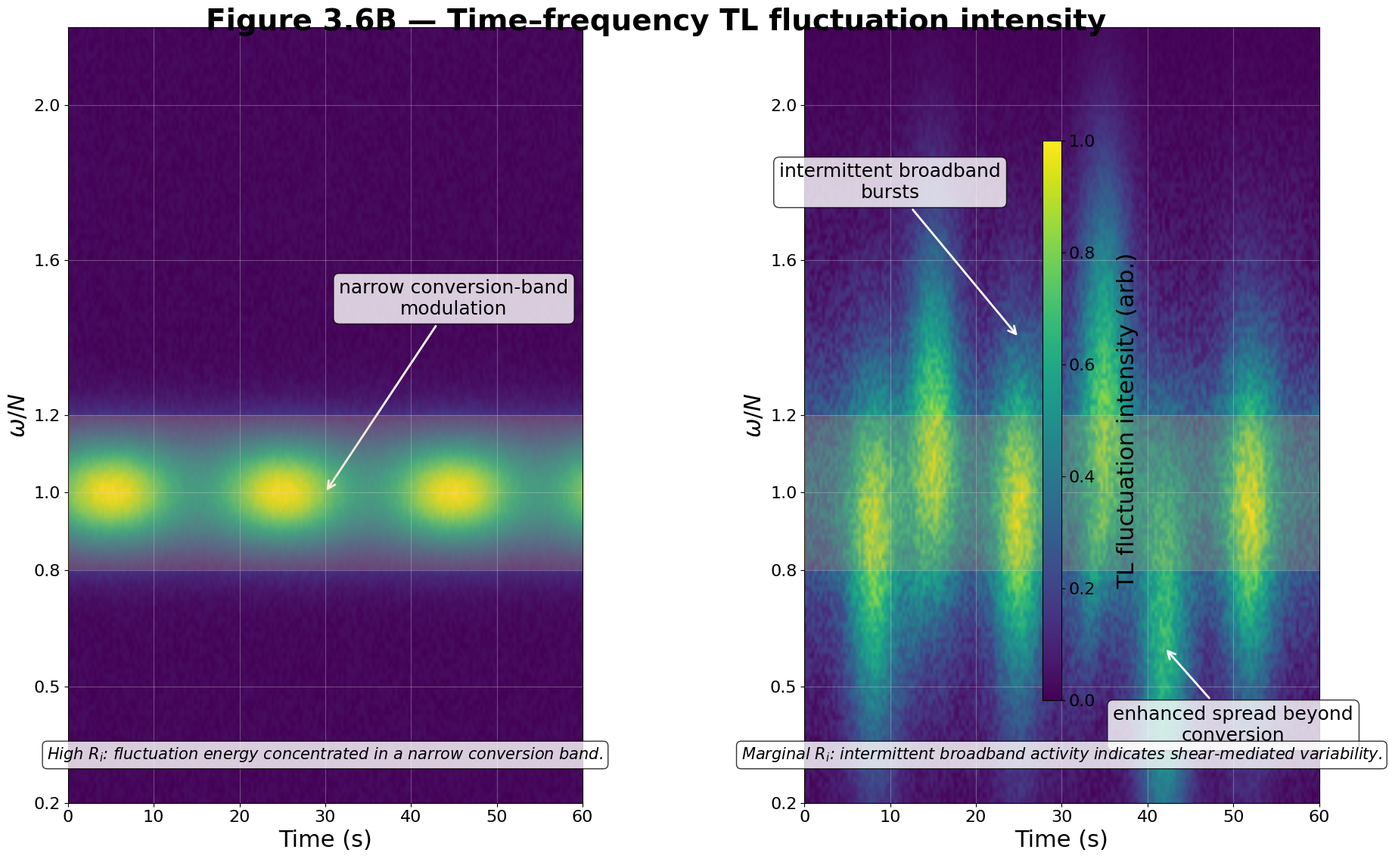

Recreate this plot in Python.
#!/usr/bin/env python3
"""
Figure 3.6B — Time–frequency TL fluctuation intensity
Left: high Ri (narrow conversion band). Right: marginal Ri (intermittent, broadband bursts).
Publication-quality figure following shared house style specifications.
"""

import numpy as np
import matplotlib.pyplot as plt
from matplotlib.patches import Rectangle
import matplotlib.patches as mpatches

# Shared house style settings
plt.rcParams.update({
    'font.family': 'Arial',
    'font.size': 16,  # tick labels
    'axes.labelsize': 22,  # axis labels
    'axes.titlesize': 28,  # panel titles
    'axes.linewidth': 0.8,
    'grid.linewidth': 0.8,
    'grid.color': '#E5E7EB',
    'axes.grid': True,
    'axes.axisbelow': True,
    'figure.facecolor': 'white',
    'axes.facecolor': 'white'
})

def create_high_ri_data(time, omega_N):
    """
    Create time-frequency data for high Ri case:
    - Thin horizontal ridge confined to conversion band (0.8-1.2)
    - Nearly time-steady with slight waviness
    - Background elsewhere is quiet
    """
    T, OMEGA_N = np.meshgrid(time, omega_N)
    
    # Main conversion band activity
    conversion_activity = np.exp(-((OMEGA_N - 1.0)**2 / (0.15**2)))
    
    # Time modulation (slight waviness)
    time_modulation = 1.0 + 0.3 * np.sin(2 * np.pi * T / 20) * np.exp(-((OMEGA_N - 1.0)**2 / (0.2**2)))
    
    # Background noise (very low level)
    np.random.seed(42)
    background = 0.05 * np.random.random(T.shape)
    
    # Combine components
    intensity = conversion_activity * time_modulation + background
    
    # Normalize
    intensity = np.clip(intensity / np.max(intensity), 0, 1)
    
    return intensity

def create_marginal_ri_data(time, omega_N):
    """
    Create time-frequency data for marginal Ri case:
    - Intermittent dark bursts appearing sporadically in time
    - Broader in frequency (spanning well beyond 0.8–1.2)
    - Sometimes forming oblique streaks (intrusions)
    - Persistent but less coherent band near ω/N ≈ 1
    """
    T, OMEGA_N = np.meshgrid(time, omega_N)
    
    # Base conversion band (weaker and broader than high Ri case)
    base_activity = 0.4 * np.exp(-((OMEGA_N - 1.0)**2 / (0.3**2)))
    
    # Intermittent bursts
    np.random.seed(123)
    burst_times = [8, 15, 25, 35, 42, 52]
    burst_intensity = np.zeros_like(T)
    
    for bt in burst_times:
        # Temporal burst profile
        time_burst = np.exp(-((T - bt)**2 / (3**2)))
        
        # Frequency spread (broader than conversion band)
        freq_spread = np.exp(-((OMEGA_N - (1.0 + 0.2 * np.random.randn()))**2 / (0.5**2)))
        
        # Add oblique streaks occasionally
        if np.random.rand() > 0.5:
            oblique = np.exp(-((OMEGA_N - (1.0 + 0.1 * (T - bt)))**2 / (0.3**2)))
            freq_spread = np.maximum(freq_spread, 0.7 * oblique)
        
        burst_intensity += 0.8 * time_burst * freq_spread
    
    # Additional broadband activity
    broadband = 0.3 * np.random.random(T.shape) * np.exp(-((OMEGA_N - 1.0)**2 / (0.8**2)))
    
    # Combine all components
    intensity = base_activity + burst_intensity + broadband
    
    # Normalize
    intensity = np.clip(intensity / np.max(intensity), 0, 1)
    
    return intensity

def main():
    # Create figure with dual panel layout
    fig, (ax1, ax2) = plt.subplots(1, 2, figsize=(18, 12), dpi=100)
    
    # 40 px gutter between panels (adjust subplots)
    plt.subplots_adjust(wspace=0.15)
    
    # Define axes ranges
    time = np.linspace(0, 60, 200)  # 0 to 60 seconds
    omega_N = np.linspace(0.2, 2.2, 150)
    
    # Generate data for both panels
    high_ri_data = create_high_ri_data(time, omega_N)
    marginal_ri_data = create_marginal_ri_data(time, omega_N)
    
    # Use same colormap and scale for both panels
    vmin, vmax = 0, 1
    cmap = 'viridis'
    
    # Left panel: High Ri
    im1 = ax1.imshow(high_ri_data, extent=[0, 60, 0.2, 2.2], 
                     aspect='auto', origin='lower', cmap=cmap, 
                     vmin=vmin, vmax=vmax, interpolation='bilinear')
    
    # Right panel: Marginal Ri  
    im2 = ax2.imshow(marginal_ri_data, extent=[0, 60, 0.2, 2.2], 
                     aspect='auto', origin='lower', cmap=cmap, 
                     vmin=vmin, vmax=vmax, interpolation='bilinear')
    
    # Set axes properties for both panels
    for ax in [ax1, ax2]:
        ax.set_xlabel('Time (s)', fontsize=22)
        ax.set_ylabel(r'$\omega/N$', fontsize=22)
        
        # Set tick positions
        time_ticks = np.arange(0, 61, 10)
        omega_ticks = [0.2, 0.5, 0.8, 1.0, 1.2, 1.6, 2.0]
        
        ax.set_xticks(time_ticks)
        ax.set_yticks(omega_ticks)
        ax.set_xticklabels([f'{int(t)}' for t in time_ticks], fontsize=16)
        ax.set_yticklabels([f'{x:.1f}' for x in omega_ticks], fontsize=16)
        
        # Add conversion window overlay
        conversion_band = Rectangle((0, 0.8), 60, 0.4, 
                                   facecolor='#F4A261', alpha=0.2, 
                                   edgecolor='none', zorder=10)
        ax.add_patch(conversion_band)
        
        # Set limits and grid
        ax.set_xlim(0, 60)
        ax.set_ylim(0.2, 2.2)
        ax.grid(True, alpha=0.3)
    
    # Add annotations to left panel
    ax1.annotate('narrow conversion-band\nmodulation', xy=(30, 1.0), xytext=(45, 1.5),
                fontsize=18, ha='center', va='center',
                arrowprops=dict(arrowstyle='->', color='white', lw=2),
                bbox=dict(boxstyle='round,pad=0.3', facecolor='white', alpha=0.8))
    
    # Add annotations to right panel
    ax2.annotate('intermittent broadband\nbursts', xy=(25, 1.4), xytext=(10, 1.8),
                fontsize=18, ha='center', va='center',
                arrowprops=dict(arrowstyle='->', color='white', lw=2),
                bbox=dict(boxstyle='round,pad=0.3', facecolor='white', alpha=0.8))
    
    ax2.annotate('enhanced spread beyond\nconversion', xy=(42, 0.6), xytext=(50, 0.4),
                fontsize=18, ha='center', va='center',
                arrowprops=dict(arrowstyle='->', color='white', lw=2),
                bbox=dict(boxstyle='round,pad=0.3', facecolor='white', alpha=0.8))
    
    # Add captions inside each panel (bottom)
    ax1.text(0.5, 0.05, r'High $R_i$: fluctuation energy concentrated in a narrow conversion band.',
            transform=ax1.transAxes, fontsize=15, style='italic',
            ha='center', va='bottom',
            bbox=dict(boxstyle='round,pad=0.3', facecolor='white', alpha=0.8))
    
    ax2.text(0.5, 0.05, r'Marginal $R_i$: intermittent broadband activity indicates shear-mediated variability.',
            transform=ax2.transAxes, fontsize=15, style='italic',
            ha='center', va='bottom',
            bbox=dict(boxstyle='round,pad=0.3', facecolor='white', alpha=0.8))
    
    # Add shared colorbar to the right of right panel
    cbar = plt.colorbar(im2, ax=[ax1, ax2], shrink=0.8, aspect=30, pad=0.02)
    cbar.set_label('TL fluctuation intensity (arb.)', fontsize=22, labelpad=20)
    cbar.ax.tick_params(labelsize=16)
    
    # Add overall title
    fig.suptitle('Figure 3.6B — Time–frequency TL fluctuation intensity', 
                fontsize=28, fontweight='bold', y=0.95)
    
    # Adjust layout
    plt.tight_layout()
    
    # Save figure
    plt.savefig('figure_3_6b.png', dpi=150, bbox_inches='tight', 
                facecolor='white', edgecolor='none')
    plt.savefig('figure_3_6b.pdf', bbox_inches='tight', 
                facecolor='white', edgecolor='none')
    
    print("Figure 3.6B created successfully!")
    plt.show()

if __name__ == "__main__":
    main()
